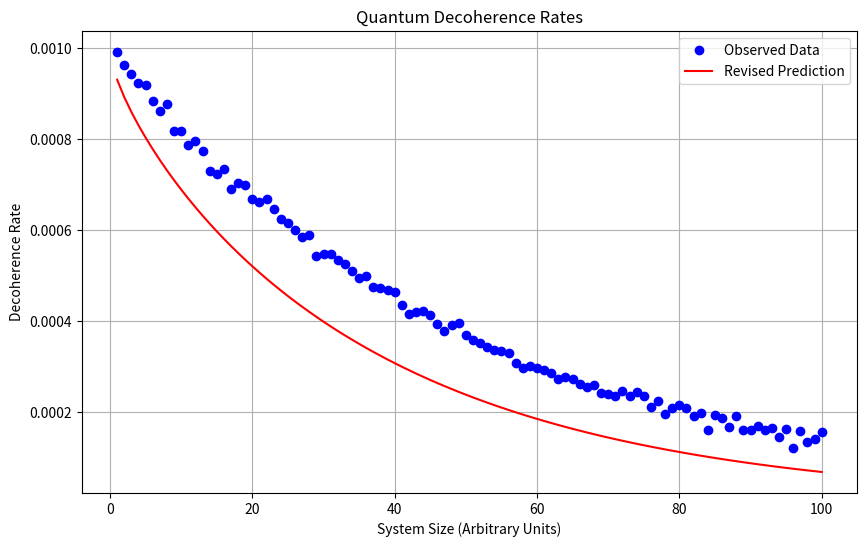

Reproduce this figure in Python.
import numpy as np
import matplotlib.pyplot as plt

def plot_quantum_decoherence_rates():
    # System size range
    system_size = np.linspace(1, 100, 100)
    
    # Observed decoherence rates (decreasing trend)
    decoherence_obs = 1e-3 * np.exp(-system_size / 50) + 1e-5 * np.random.normal(size=len(system_size))
    
    # Revised predictions (gravitationally suppressed decoherence)
    decoherence_pred = 1e-3 * np.exp(-system_size / 50) * (1 - 0.05 * np.sqrt(system_size))
    
    # Plot
    plt.figure(figsize=(10, 6))
    plt.plot(system_size, decoherence_obs, 'bo', label='Observed Data')
    plt.plot(system_size, decoherence_pred, 'r-', label='Revised Prediction')
    plt.xlabel('System Size (Arbitrary Units)')
    plt.ylabel('Decoherence Rate')
    plt.title('Quantum Decoherence Rates')
    plt.legend()
    plt.grid()
    plt.savefig('quantum_coherence_observed_vs_model.png')
    plt.show()

# Generate the figure
if __name__ == "__main__":
    plot_quantum_decoherence_rates()
